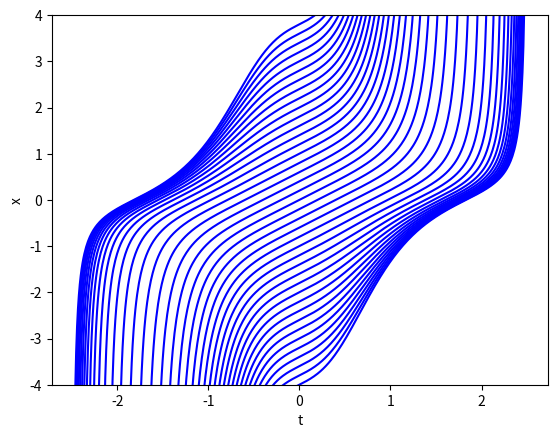
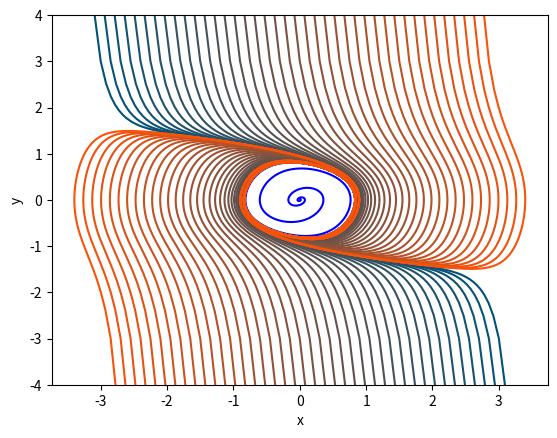
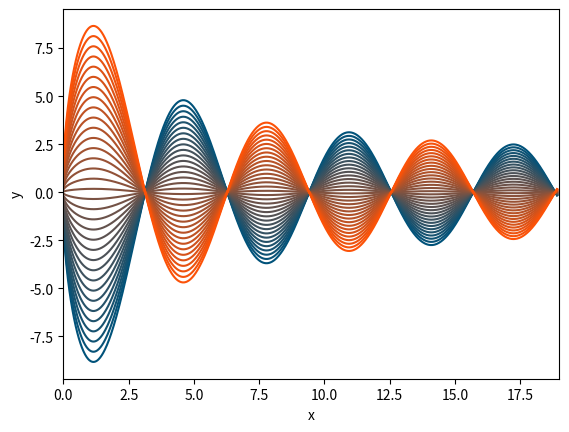

These figures' Python source, in order:
#!/usr/bin/python3
#-*- coding: Utf-8 -*-

import numpy
import matplotlib.pyplot as plt

class ODE(object):
    def __init__(self, f, h):
        self.f = lambda u, t: numpy.asarray(f(u, t), float)
        self.h = h

    def iteration(self):
        raise NotImplementedError

    def CI(self, t0, x0):
        self.liste = [[t0, numpy.asarray(x0, float)]]
        self.k = 0

    def resolution(self, a, b, termine=None):
        if termine is None:
            termine = lambda x: False
        self.indice = -1
        while (self.liste[-1][0] <= b and
                not termine(self.liste[-1][1])):
            self.liste.append(self.iteration())
        self.h = - self.h
        self.indice = 0
        while (self.liste[0][0] >= a and
                not termine(self.liste[0][1])):
            self.liste.insert(0, self.iteration())
        return self.liste

class RK4(ODE):
    def iteration(self):
        f, h = self.f, self.h
        [t, x] = self.liste[self.indice]
        k1 =  h * f(t, x)
        k2 =  h * f(t + h/2, x + k1/2)
        k3 =  h * f(t + h/2, x + k2/2)
        k4 =  h * f(t + h, x + k3)
        return [t + h, x + (k1 + 2*k2 + 2*k3 + k4) / 6]

if __name__ == '__main__':

    ######################################################################
    ### Un exemple d'équation différentielle non linéaire du 1er ordre ###
    ######################################################################

    print("Résolution numérique de l'équation x'(t) = 1 + t^2 * x(t)^2  "
            "par la méthode de Runge Kutta d'ordre 4")

    def f(t, x):
        return 1 + t**2 * x**2

    a, b, h = -4, 4, 0.01

    def horscadre(x):
        return abs(x) > 4.5

    plt.figure()
    plt.ylim(-4, 4)
    plt.xlabel('t')
    plt.ylabel('x')

    for k in numpy.arange(-4, 4, 0.2):

        sol = RK4(f, h)
        sol.CI(0, k)
        x = numpy.array(sol.resolution(a, b, horscadre))
        plt.plot(x[:,0], x[:,1], color=(0, 0, 1))

    plt.show()

    ######################################
    ### Un exemple de système autonome ###
    ######################################

    print("Résolution numérique de l'oscillateur de van der Pol")

    def f(t, x):
        return [x[1], 0.5 * x[1] - x[0] - x[1]**3]

    def horscadre(x):
        return abs(max(x)) > 5

    a, b, h = 0, 30, 0.03

    plt.figure()
    plt.ylim(-4, 4)
    plt.xlabel('x')
    plt.ylabel('y')

    sol = RK4(f, h)
    sol.CI(0, [0.01, 0.01])
    x = numpy.array([x[1] for x in sol.resolution(a, b, horscadre)])
    plt.plot(x[:,0], x[:,1], color=(0, 0, 1))

    b = 15
    for k in numpy.arange(0, 20, 0.5):

        sol = RK4(f, h)
        sol.CI(0, [0.3*k-3, 3])
        x = numpy.array([x[1] for x in sol.resolution(a, b, horscadre)])
        plt.plot(x[:,0], x[:,1], color=(k/20, 0.32, 0.48-k/44))

        sol = RK4(f, h)
        sol.CI(0, [3-0.3*k, -3])
        x = numpy.array([x[1] for x in sol.resolution(a, b, horscadre)])
        plt.plot(x[:,0], x[:,1], color=(k/20, 0.32, 0.48-k/44))

    plt.show()


    ###################################################################
    ### Un exemple d'équation différentielle linéaire du 2eme ordre ###
    ###################################################################

    print("Résolution numérique de l'équation t^2 x'' + t x' + (t^2 - a^2) x = 0")

    def f(t, x):
        alpha = 0.5
        try:
            return [x[1], (alpha**2 - t**2) / t**2 * x[0] - x[1] / t]
        except ZeroDivisionError:
            return [x[1], 0]

    a, b, h = 0.01, 18.9, 0.02

    plt.figure()
    plt.xlim(0, 19)
    plt.xlabel('x')
    plt.ylabel('y')

    for k in numpy.arange(0, 20, 0.6):

        sol = RK4(f, h)
        sol.CI(a, [0.2*k-2, 0])
        x = numpy.array([[x[0], x[1][0]] for x in sol.resolution(a, b)])
        plt.plot(x[:,0], x[:,1], color=(k/20, 0.32, 0.48-k/44))

    plt.show()



